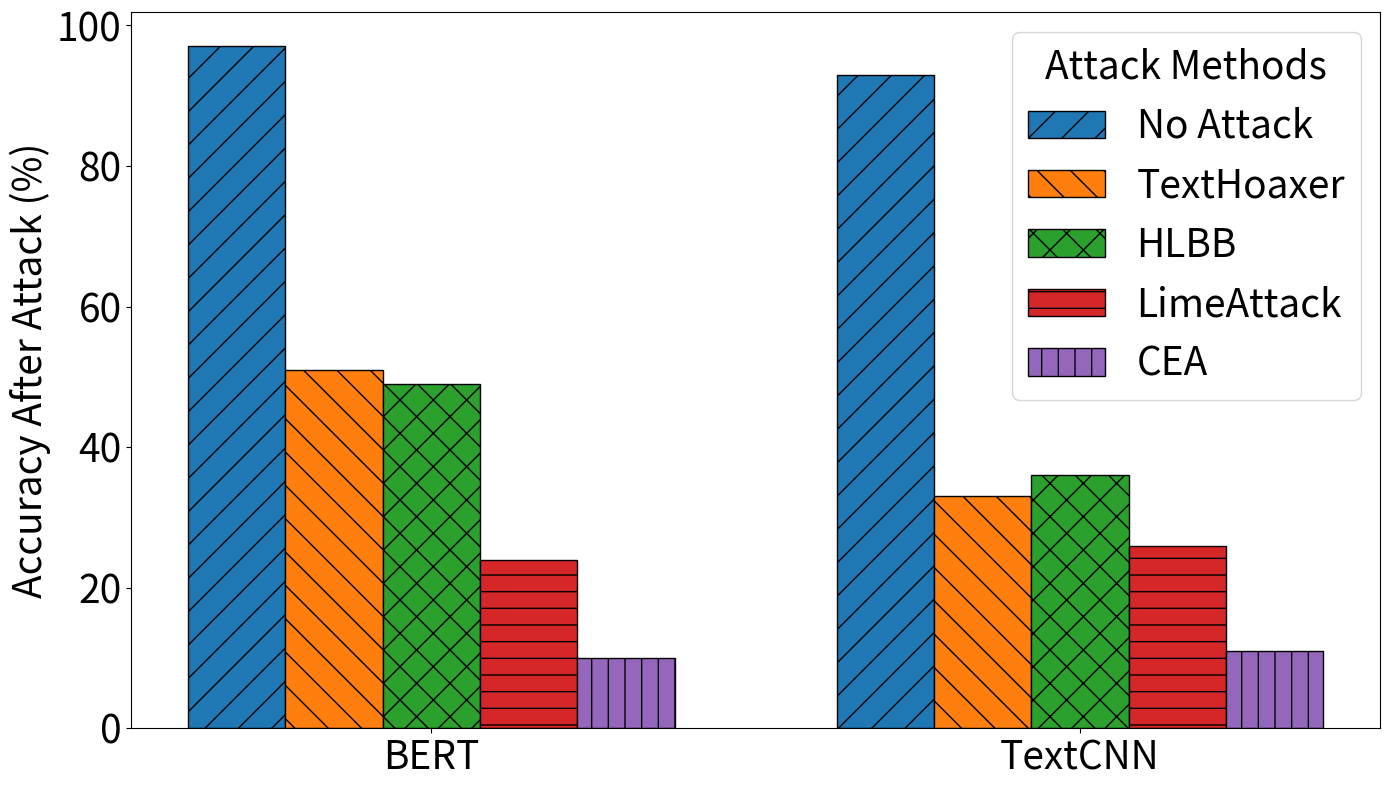

The matplotlib source for this figure:
import matplotlib.pyplot as plt
import numpy as np

# Data
x = ["BERT", "TextCNN"]
ori = [97, 93]
TextHoaxer = [51, 33]
HLBB = [49, 36]
LimeAttack = [24, 26]
CEA = [10, 11]
data = [ori, TextHoaxer, HLBB, LimeAttack, CEA]
names = ['No Attack', 'TextHoaxer', 'HLBB', 'LimeAttack', 'CEA']
# Use a popular color palette
colors = ['#1f77b4', '#ff7f0e', '#2ca02c', '#d62728', '#9467bd']
patterns = ['/', '\\', 'x', '-', '|']

# Plotting
fig, ax = plt.subplots(figsize=(14, 8))

bar_width = 0.15
x_indices = np.arange(len(x))

# Plot bars for each method
for i, (method, values) in enumerate(zip(names, data)):
    ax.bar(x_indices + i * bar_width, values, width=bar_width, label=method, color=colors[i], hatch=patterns[i % len(patterns)], edgecolor='black')

# Labels and title
# ax.set_xlabel("Models", fontsize=20)
ax.set_ylabel("Accuracy After Attack (%)", fontsize=28)
# ax.set_title("Attack Performance on BERT and TextCNN", fontsize=24)
ax.set_xticks(x_indices + bar_width * (len(data) - 1) / 2)
ax.set_xticklabels(x, fontsize=28)

# Adjust legend to be more compact and organized
ax.legend(fontsize=28, title='Attack Methods', title_fontsize=28, loc='best', ncol=1, bbox_to_anchor=(1, 1))

# Axis tick size
ax.tick_params(axis='y', labelsize=28)
ax.tick_params(axis='x', labelsize=28)

# Tight layout for better spacing
plt.tight_layout()

plt.show()
